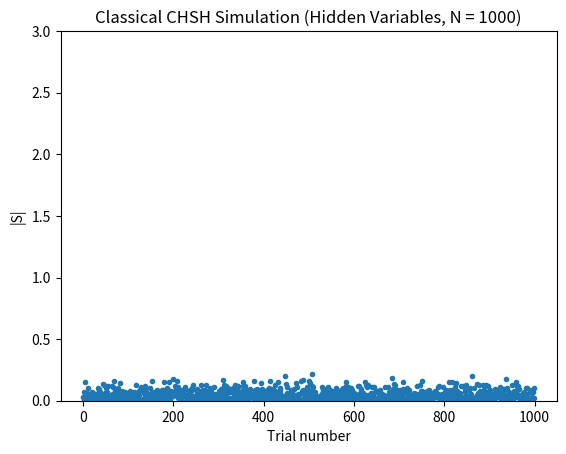

Recreate this plot in Python.
import numpy as np
import matplotlib.pyplot as plt

#N = int(input("Number of particle pairs per trial: "))
N=1000
trials = 1000

S_values = []

def correlation(a, b):
    return np.mean(a * b)

for t in range(trials):
    alice_X = np.random.choice([1, -1], 1000)
    alice_Y = np.random.choice([1, -1], 1000)

    bob_X = np.concatenate((alice_X[:500], np.random.choice([1, -1], 500)))
    bob_Y = np.concatenate((alice_Y[:500], np.random.choice([1, -1], 500)))


    E_xx = correlation(alice_X, bob_X)
    E_xy = correlation(alice_X, bob_Y)
    E_yx = correlation(alice_Y, bob_X)
    E_yy = correlation(alice_Y, bob_Y)

    S = E_xx + E_xy + E_yx - E_yy
    S_values.append(S)

plt.plot(range(trials), np.abs(S_values), ".")
plt.ylim(0, 3)

plt.xlabel("Trial number")
plt.ylabel("|S|")
plt.title(f"Classical CHSH Simulation (Hidden Variables, N = {N})")

plt.savefig(f"classical_CHSH_hidden_variable_N_{N}.png", dpi=300, bbox_inches="tight")
plt.close()
